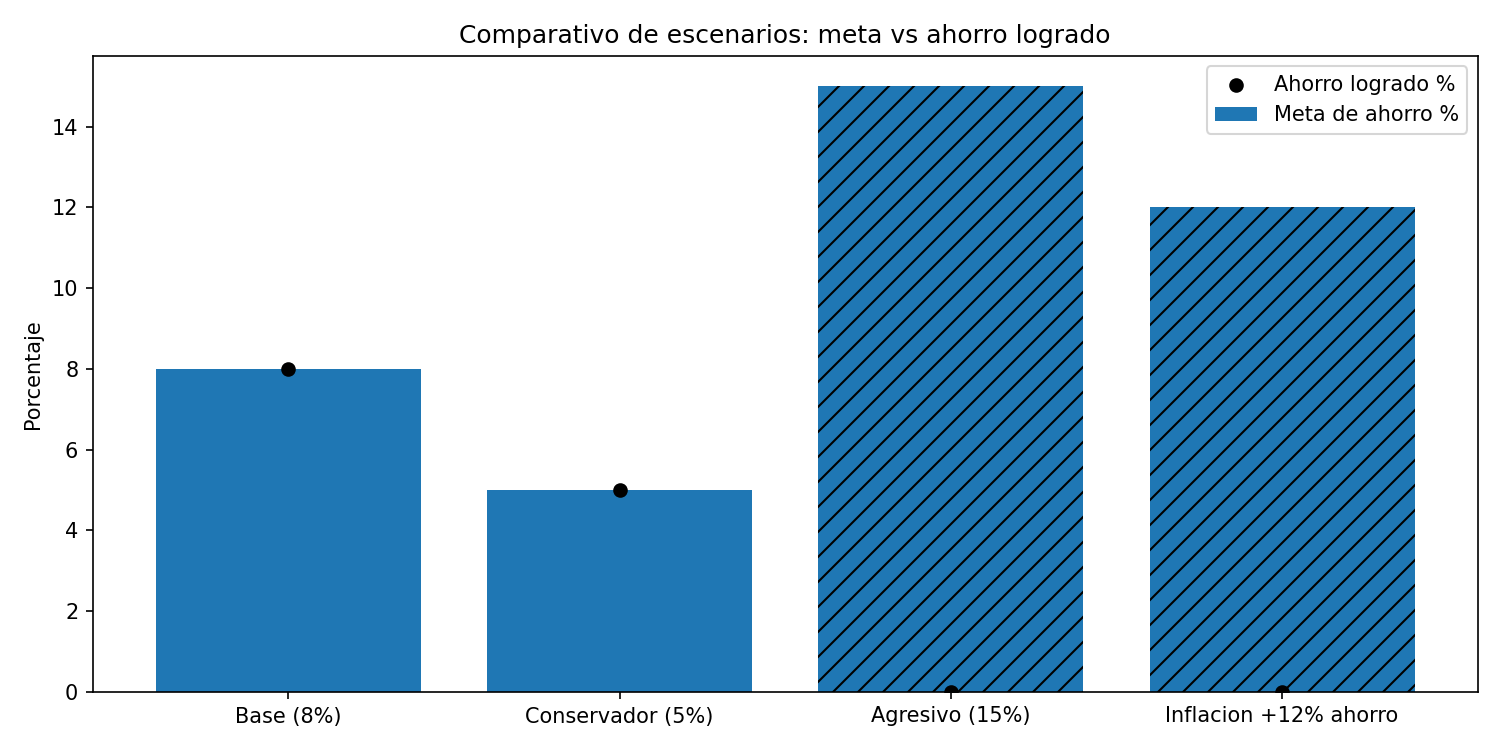

The data file committed next to this chart (first rows):
escenario, factible, estado, gasto_total, meta_ahorro, ahorro_optimo, presupuesto_optimizado, costo_impacto
Base (8%), True, Optimization terminated successfully. (H…, 193720113393, 15497609071, 15497609071, 178222504322, 60468920655
Conservador (5%), True, Optimization terminated successfully. (H…, 193720113393, 9686005670, 9686005670, 184034107724, 37222507048
Agresivo (15%), False, The problem is infeasible. (HiGHS Status…, 193720113393, 29058017009, , , 
Inflacion +12% ahorro, False, The problem is infeasible. (HiGHS Status…, 209217722465, 25106126696, , , 
